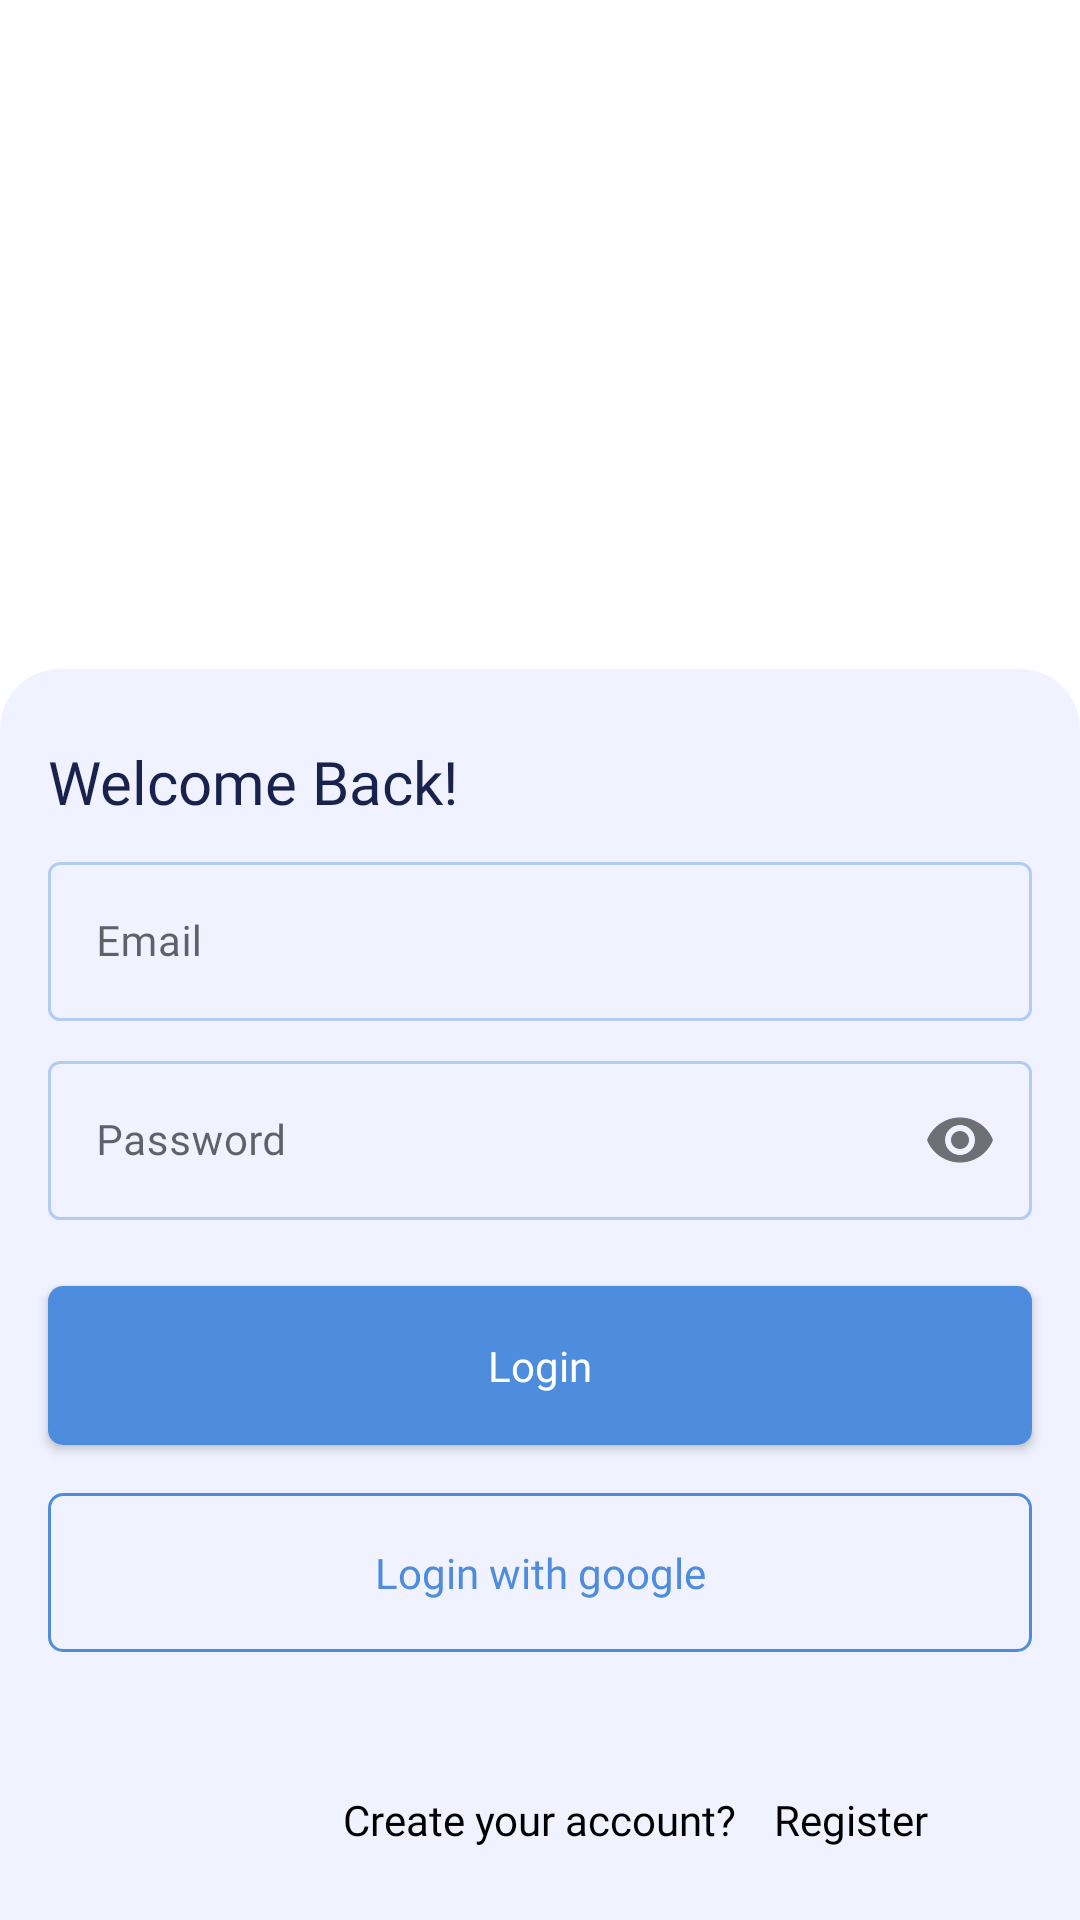

Android layout source for this screen:
<!-- AndroidManifest.xml: application theme AppTheme -->
<!-- res/layout/activity_login.xml -->
<?xml version="1.0" encoding="utf-8"?>
<androidx.constraintlayout.widget.ConstraintLayout xmlns:android="http://schemas.android.com/apk/res/android"
    xmlns:app="http://schemas.android.com/apk/res-auto"
    xmlns:tools="http://schemas.android.com/tools"
    android:layout_width="match_parent"
    android:layout_height="match_parent"
    tools:context=".auth.LoginActivity">

    <View
        android:id="@+id/viewBg"
        android:layout_width="match_parent"
        android:layout_height="417dp"
        android:background="@drawable/bg_top_rounded"
        app:layout_constraintBottom_toBottomOf="parent" />

    <TextView
        android:id="@+id/labelTitle"
        android:layout_width="wrap_content"
        android:layout_height="wrap_content"
        android:layout_marginStart="16dp"
        android:layout_marginTop="24dp"
        android:fontFamily="@font/raleway_bold"
        android:text="@string/welcome_back"
        android:textColor="@color/textHeading"
        android:textSize="20sp"
        app:layout_constraintStart_toStartOf="parent"
        app:layout_constraintTop_toTopOf="@id/viewBg" />


    <com.google.android.material.textfield.TextInputLayout
        android:id="@+id/emailTextField"
        style="@style/Widget.MaterialComponents.TextInputLayout.OutlinedBox"
        android:layout_width="match_parent"
        android:layout_height="wrap_content"
        android:layout_marginStart="16dp"
        android:layout_marginTop="8dp"
        android:layout_marginEnd="16dp"
        android:hint="@string/email"
        app:boxStrokeColor="@color/box_custom_textfield"
        app:layout_constraintTop_toBottomOf="@id/labelTitle">

        <com.google.android.material.textfield.TextInputEditText
            android:layout_width="match_parent"
            android:layout_height="wrap_content"
            android:fontFamily="@font/questrial"
            android:inputType="textEmailAddress"
            android:imeOptions="actionNext"
            android:textSize="14sp" />

    </com.google.android.material.textfield.TextInputLayout>

    <com.google.android.material.textfield.TextInputLayout
        android:id="@+id/passwordTextField"
        style="@style/Widget.MaterialComponents.TextInputLayout.OutlinedBox"
        android:layout_width="match_parent"
        android:layout_height="wrap_content"
        android:layout_marginStart="16dp"
        android:layout_marginTop="8dp"
        android:layout_marginEnd="16dp"
        app:passwordToggleEnabled="true"
        android:hint="@string/password"
        app:boxStrokeColor="@color/box_custom_textfield"
        app:layout_constraintTop_toBottomOf="@id/emailTextField">

        <com.google.android.material.textfield.TextInputEditText
            android:layout_width="match_parent"
            android:layout_height="wrap_content"
            android:fontFamily="@font/questrial"
            android:inputType="textPassword"
            android:imeOptions="actionDone"
            android:textSize="14sp" />

    </com.google.android.material.textfield.TextInputLayout>

    <com.google.android.material.button.MaterialButton
        android:id="@+id/buttonLogin"
        android:layout_width="match_parent"
        android:layout_height="65dp"
        android:layout_marginStart="16dp"
        android:layout_marginTop="16dp"
        android:layout_marginEnd="16dp"
        android:fontFamily="@font/raleway_bold"
        android:letterSpacing="0"
        android:text="@string/login"
        android:textAllCaps="false"
        android:textSize="14sp"
        app:cornerRadius="5dp"
        app:layout_constraintTop_toBottomOf="@id/passwordTextField" />

    <com.google.android.material.button.MaterialButton
        android:id="@+id/buttonLoginWithGoogle"
        style="@style/Widget.MaterialComponents.Button.OutlinedButton"
        android:layout_width="match_parent"
        android:layout_height="65dp"
        android:layout_marginStart="16dp"
        android:layout_marginTop="4dp"
        android:layout_marginEnd="16dp"
        android:fontFamily="@font/raleway_bold"
        android:letterSpacing="0"
        android:text="@string/login_with_google"
        android:textAllCaps="false"
        android:textSize="14sp"
        app:cornerRadius="5dp"
        app:layout_constraintTop_toBottomOf="@id/buttonLogin"
        app:strokeColor="@color/colorPrimary" />

    <TextView
        android:id="@+id/labelHaveAnAccount"
        android:layout_width="wrap_content"
        android:layout_height="wrap_content"
        android:layout_marginBottom="24dp"
        android:fontFamily="@font/questrial"
        android:text="@string/create_your_account"
        android:textColor="@android:color/black"
        android:textSize="14sp"
        app:layout_constraintBottom_toBottomOf="parent"
        app:layout_constraintEnd_toEndOf="parent"
        app:layout_constraintStart_toStartOf="parent" />

    <Button
        android:id="@+id/buttonRegister"
        style="@style/Widget.MaterialComponents.Button.TextButton"
        android:layout_width="76dp"
        android:layout_height="wrap_content"
        android:fontFamily="@font/raleway_bold"
        android:letterSpacing="0"
        android:text="@string/register"
        android:textAllCaps="false"
        android:textColor="@android:color/black"
        app:layout_constraintBottom_toBottomOf="@id/labelHaveAnAccount"
        app:layout_constraintStart_toEndOf="@id/labelHaveAnAccount"
        app:layout_constraintTop_toTopOf="@id/labelHaveAnAccount"/>


</androidx.constraintlayout.widget.ConstraintLayout>
<!-- resources referenced by this layout -->
<resources>
  <color name="colorPrimary">#4E8CDE</color>
  <color name="textHeading">#19224D</color>
  <!-- drawable bg_top_rounded (drawable) -->
  <?xml version="1.0" encoding="utf-8"?>
  <shape xmlns:android="http://schemas.android.com/apk/res/android" android:shape="rectangle">
  
      <solid android:color="@color/softBlue"/>
  
      <corners android:topRightRadius="20dp" android:topLeftRadius="20dp"/>
  
  </shape>
  <string name="create_your_account">Create your account?</string>
  <string name="email">Email</string>
  <string name="login">Login</string>
  <string name="login_with_google">Login with google</string>
  <string name="password">Password</string>
  <string name="register">Register</string>
  <string name="welcome_back">Welcome Back!</string>
  <style name="AppTheme" parent="Theme.MaterialComponents.Light.NoActionBar">
          
          <item name="colorPrimary">@color/colorPrimary</item>
          <item name="colorPrimaryDark">@color/colorPrimaryDark</item>
          <item name="colorAccent">@color/colorAccent</item>
      </style>
  <color name="softBlue">#F0F3FF</color>
  <color name="colorPrimaryDark">#4F64C7</color>
  <color name="colorAccent">#7D4AD4</color>
</resources>
